Dataset: Hand-Gesture-Recognizer (GitHub, Rahul2k/Hand-Gesture-Recognizer). Classes: fist, one finger, perfect sign, two fingers.

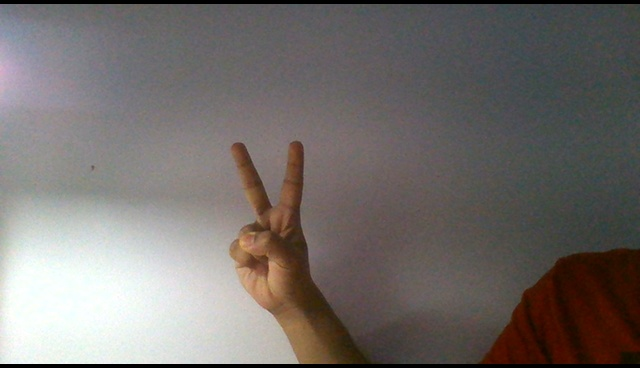
Label: two fingers

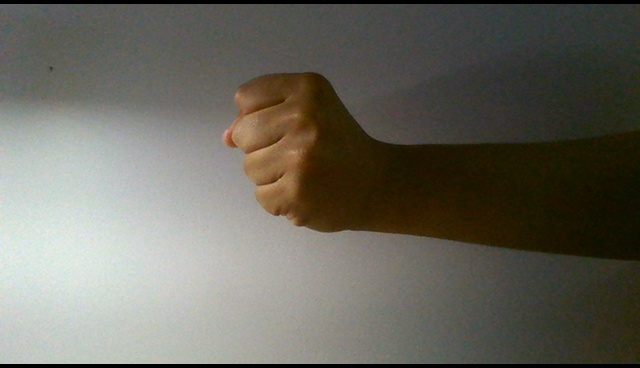
Label: fist

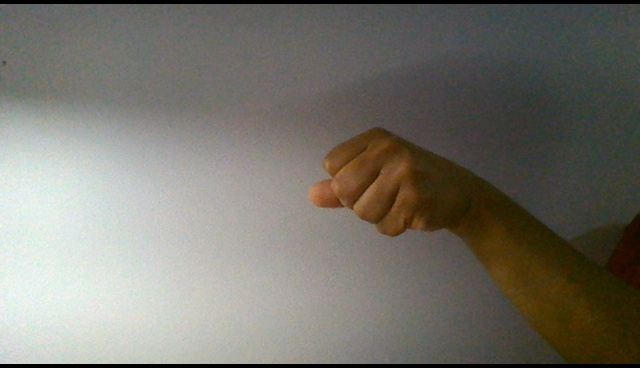
Label: fist

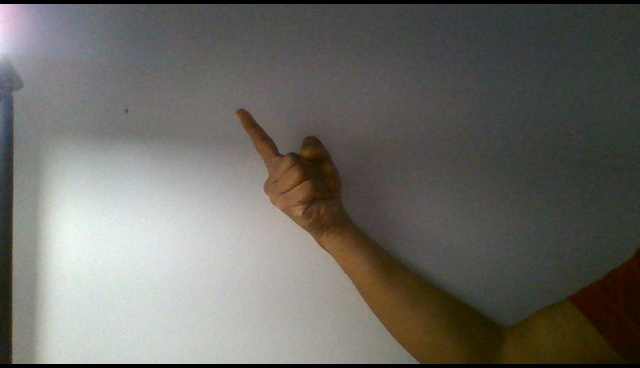
Label: one finger

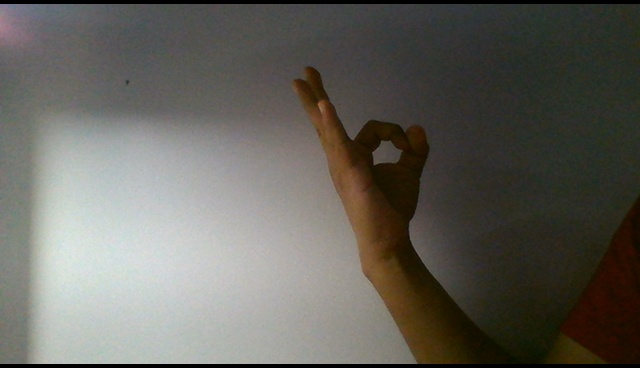
Label: perfect sign

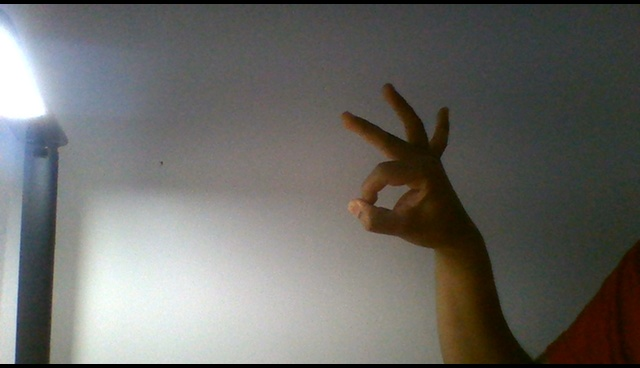
Label: perfect sign
